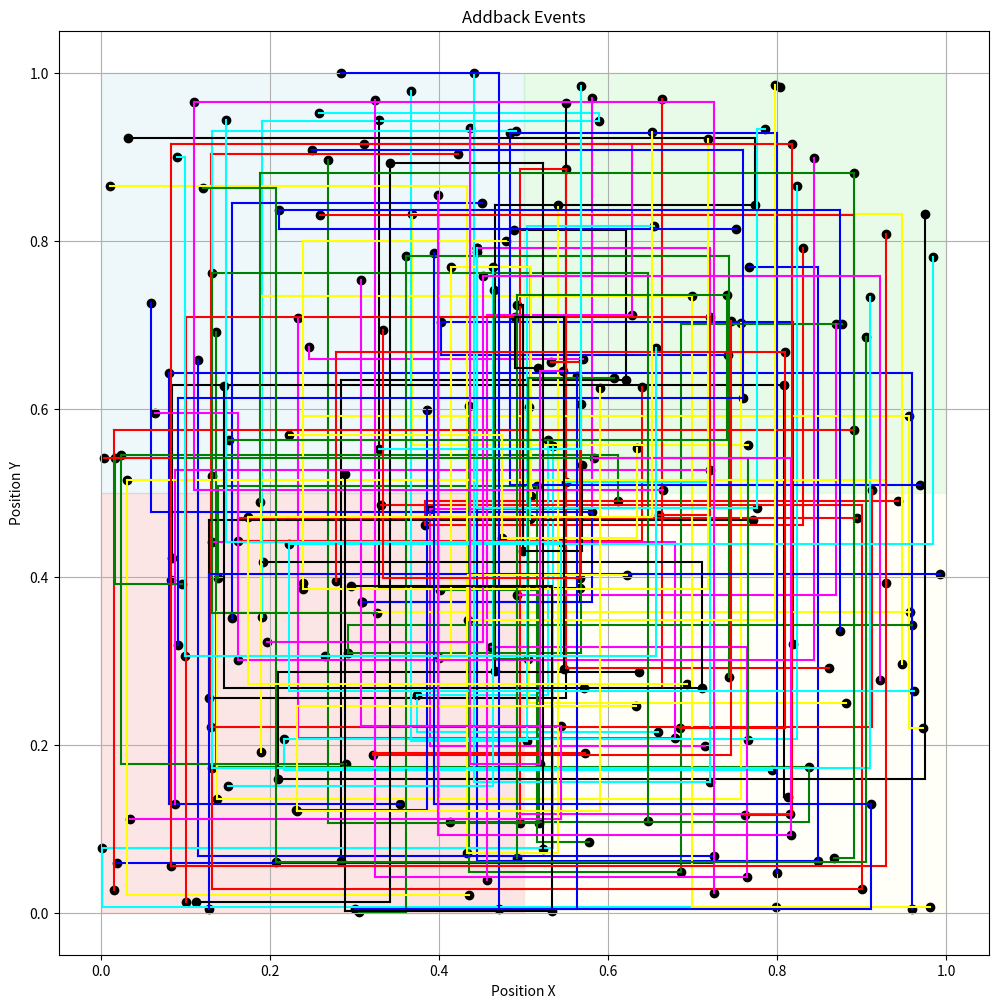
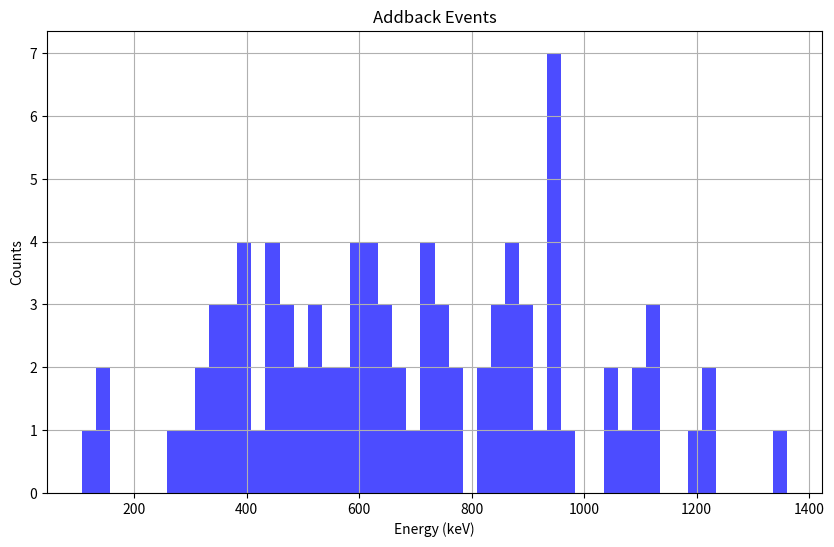

The script that saved these images, in order:
import numpy as np
import matplotlib.pyplot as plt
import random
from itertools import cycle

#######################################################
################### USER PARAMETERS ###################
#######################################################

# Parameters for random event generation
num_events = 1000  # Number of events to generate
max_energy = 500.0  # Maximum energy in keV
max_time = 10000.0  # Maximum timestamp in ns

# Define a coincidence window in ns
coincidence_window = 100

# Neighbours dict to map a crystal to its neighbouring ones (excluding diagonals)
neighbours = {
    0: [1, 2],  # 0 is only neighbor to 1 (right) and 2 (below)
    1: [0, 3],  # 1 is only neighbor to 0 (left) and 3 (below)
    2: [0, 3],  # 2 is only neighbor to 0 (above) and 3 (right)
    3: [1, 2]   # 3 is only neighbor to 1 (above) and 2 (left)
}

#######################################################
############ CLASSES & FUNCTIONS PARAMETERS ###########
#######################################################

# Define a class for the detector event
class DetectorEvent:
    def __init__(self, crystal, energy, timestamp, position):
        self.crystal = crystal  # Crystal number
        self.energy = energy  # Energy deposited in crystal
        self.timestamp = timestamp  # Timestamp of the event in crystal
        self.position = position  # Position within the crystal's quadrant
        self.used = False  # Flag to indicate if the event has been used in an add-back event

# Generate random detector events
def generate_random_events(num_events, max_energy, max_time):
    events = []
    for _ in range(num_events):
        crystal = random.randint(0, 3)  # Crystal number (0 to 3)
        energy = random.uniform(0, max_energy)  # Energy in keV
        timestamp = random.uniform(0, max_time)  # Timestamp in ns

        # Random position within the crystal's quadrant
        # Define quadrant boundaries
        x_min, x_max = (0, 0.5) if crystal % 2 == 0 else (0.5, 1)
        y_min, y_max = (0.5, 1) if crystal < 2 else (0, 0.5)
        position = (random.uniform(x_min, x_max), random.uniform(y_min, y_max))

        events.append(DetectorEvent(crystal, energy, timestamp, position))
    return events

# Add-back function that combines coincident events and returns the
# summed energy, crystal no. with highest energy, and timestamp of that crystal.

def addback(events, coincidence_window):
    addback_events = []  # List to store addback events
    n = len(events)
    i = 0

    while i < n:
        current_event = events[i]
        if current_event.used:  # Skip used events
            i += 1
            continue

        combined_energy = np.zeros(4)  # Array to store combined energy per crystal
        highest_energy = current_event.energy
        highest_energy_crystal = current_event.crystal
        highest_energy_timestamp = current_event.timestamp
        crystal_added = set()  # Track crystals already added
        crystal_added.add(current_event.crystal)
        combined_energy[current_event.crystal] += current_event.energy

        coincident_events = [current_event]  # List to store coincident events
        current_event.used = True  # Mark the current event as used

        j = i + 1

        while j < n and events[j].timestamp - current_event.timestamp <= coincidence_window:
            if not events[j].used and events[j].crystal != current_event.crystal and events[j].crystal in neighbours[current_event.crystal]:
                if events[j].crystal not in crystal_added:
                    combined_energy[events[j].crystal] += events[j].energy
                    coincident_events.append(events[j])  # Add to coincident events
                    crystal_added.add(events[j].crystal)
                    events[j].used = True  # Mark the event as used

                    if events[j].energy > highest_energy:
                        highest_energy = events[j].energy
                        highest_energy_crystal = events[j].crystal
                        highest_energy_timestamp = events[j].timestamp

            j += 1

        total_energy = combined_energy.sum()
        addback_event = {
            'highest_energy_crystal': highest_energy_crystal,
            'total_energy': total_energy,
            'timestamp': highest_energy_timestamp,
            'coincident_events': coincident_events  # Store coincident events
        }
        addback_events.append(addback_event)

        i = j  # Move to the next set of events

    return addback_events

# Function to plot horizontal and vertical segments for connecting events
def plot_segments(x0, y0, x1, y1, col):
    plt.plot([x0, x1], [y0, y0], col)  # Horizontal segment
    plt.plot([x1, x1], [y0, y1], col)  # Vertical segment

# Function to plot the events and add-back process
def plot_events(events, addback_events):
    plt.figure(figsize=(12, 12))
    colors = cycle(['red', 'green', 'blue', 'cyan', 'magenta', 'yellow', 'black'])

    # Define quadrant boundaries for each crystal
    quadrant_boundaries = {
        0: (0, 0.5, 0.5, 1),
        1: (0.5, 1, 0.5, 1),
        2: (0, 0.5, 0, 0.5),
        3: (0.5, 1, 0, 0.5)
    }

    # Shading quadrants
    quadrant_colors = {
        0: 'lightblue',
        1: 'lightgreen',
        2: 'lightcoral',
        3: 'lightyellow'
    }
    for crystal, (x0, x1, y0, y1) in quadrant_boundaries.items():
        plt.fill_betweenx([y0, y1], x0, x1, color=quadrant_colors[crystal], alpha=0.2)

    # Plot addback events
    for event in addback_events:
        color = next(colors)
        highest_crystal = event['highest_energy_crystal']
        for ce in event['coincident_events']:
            ce_x, ce_y = ce.position
            plt.scatter(ce_x, ce_y, color='k')

        # Draw segments connecting coincident events
        for k in range(len(event['coincident_events']) - 1):
            x0, y0 = event['coincident_events'][k].position
            x1, y1 = event['coincident_events'][k + 1].position
            if x0 != x1:
                plot_segments(x0, y0, x1, y0, color)  # Horizontal segment first
            if y0 != y1:
                plot_segments(x1, y0, x1, y1, color)  # Vertical segment next

    plt.xlabel('Position X')
    plt.ylabel('Position Y')
    plt.title('Addback Events')
    plt.grid(True)
    plt.show()

# Function to plot the energy spectrum from add-back events
def plot_energy_spectrum(addback_events):
    energies = [event['total_energy'] for event in addback_events]
    plt.figure(figsize=(10, 6))
    plt.hist(energies, bins=50, color='blue', alpha=0.7)
    plt.xlabel('Energy (keV)')
    plt.ylabel('Counts')
    plt.title('Addback Events')
    plt.grid(True)
    plt.show()

#######################################################
##################### MAIN PROGRAM ####################
#######################################################

# Generate random events
events = generate_random_events(num_events, max_energy, max_time)

# Time order the events
events.sort(key=lambda x: x.timestamp)

# Perform addback
addback_events = addback(events, coincidence_window)

# Print the number of add-back events
print(len(addback_events))

# Print the results with details
for idx, event in enumerate(addback_events):
    print(f"Addback Event {idx + 1}:")
    print(f"  Timestamp: {event['timestamp']} ns")
    print(f"  Highest Energy Crystal: {event['highest_energy_crystal']}")
    print(f"  Total Energy: {event['total_energy']} keV")
    print("  Coincident Events:")
    for ce in event['coincident_events']:
        print(f"    Crystal: {ce.crystal}, Energy: {ce.energy} keV, Timestamp: {ce.timestamp} ns")

# Plot the events and addback process
plot_events(events, addback_events)

# Plot the energy spectrum
plot_energy_spectrum(addback_events)
